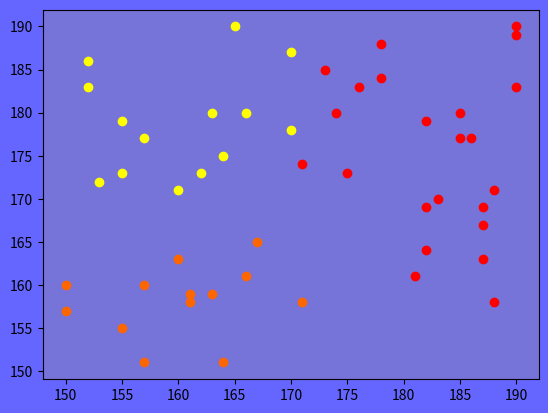

Python code for this plot:
# Реализация алгоритма K-Means
# Программа работает корректно, если количество кластеров от 1 до 9 и количество кластеров не превышает количества точек

import numpy as np
import random as r
import matplotlib.pyplot as plt

colors = {
	0: '#FF0000', # Красный
	1: '#FF6600', # Оранжевый
	2: '#FFFF00', # Желтый
	3: '#00FF00', # Зеленый
	4: '#80A6FF', # Голубой
	5: '#0000FF', # Синий
	6: '#8000FF', # Фиолетовый
	7: '#FFFFFF', # Белый
	8: '#000000', # Черный
}

# Метод генерации точек по количеству и границам координат
def generate_points(number_of_points, left_border, right_border):
	Points = []
	for _ in range(number_of_points):
		Points.append([r.randint(left_border, right_border), r.randint(left_border, right_border)])
	return np.array(Points)

# Метод инициализации центров из точек
def init_centres(Points, number_of_centres):
	inds = set()
	while len(inds) < number_of_centres:
		inds.add(r.randint(0,len(Points)-1))
	return np.array([Points[index] for index in inds])

# Метод нахождения расстояния между двумя точками
def dist_p(p1, p2):
	return ((p1[0] - p2[0])**2 + (p1[1] - p2[1])**2)**0.5

# Метод заполнения кластеров 
def fill_clusters(Points, centres):
	klusters = [[] for _ in range(len(centres))] # Инициализируем список кластеров
	for i in range(len(Points)): # Проходим по точкам
		mn = [] # Инициализируем список расстояний от одной точки до центроид
		for j in range(len(centres)): # Проходим по центрам
			mn.append([dist_p(centres[j],Points[i]),Points[i],j]) # Записываем в список расстояние, точку, индекс центроиды
		kl = sorted(mn, key=lambda el: el[0]) # Сортируем список расстояний по расстояниям
		klusters[kl[0][-1]].append(kl[0][1]) # Добавляем в нужный кластер точку
	return klusters

# Метод нахождения новых центроид
def make_new_centres(kl):
	centres = [] # Инициализируем список центроид
	for i in range(len(kl)): # Проходимся по кластерам
		centres.append(sum(kl[i])/len(kl[i])) # Добавляем новые центры кластеров
	return np.array(centres)

# Точки, взятые с ПЗ
#Points = np.array([
#	[185,72],
#	[170,56],
#	[168,60],
#	[179,68],
#	[182,72],
#	[188,77]
#])

Points = generate_points(50, 150, 190)
centres = init_centres(Points, 3)
print('Инициализированные центроиды:')
print(*centres)

cnt = 1
while True:
	print(f'Шаг {cnt}:')
	check_centres = centres
	kl = fill_clusters(Points, centres)
	centres = make_new_centres(kl)
	print('Новые центроиды:', *centres)
	if np.array_equal(check_centres,centres):
		x, y, p = [], [], []
		
		for i in range(len(kl)):
			for j in range(len(kl[i])):
				x.append(kl[i][j][0])
				y.append(kl[i][j][1])
				p.append(i)

		fig = plt.figure()
		fig.patch.set_facecolor('blue')
		fig.patch.set_alpha(0.6)
		ax = fig.add_subplot(111)
		ax.patch.set_facecolor('#7673D9')
		
		for i in range(len(p)):
			plt.scatter(x[i], y[i], c=colors[p[i]])
		
		plt.show()
		break
	cnt+=1
